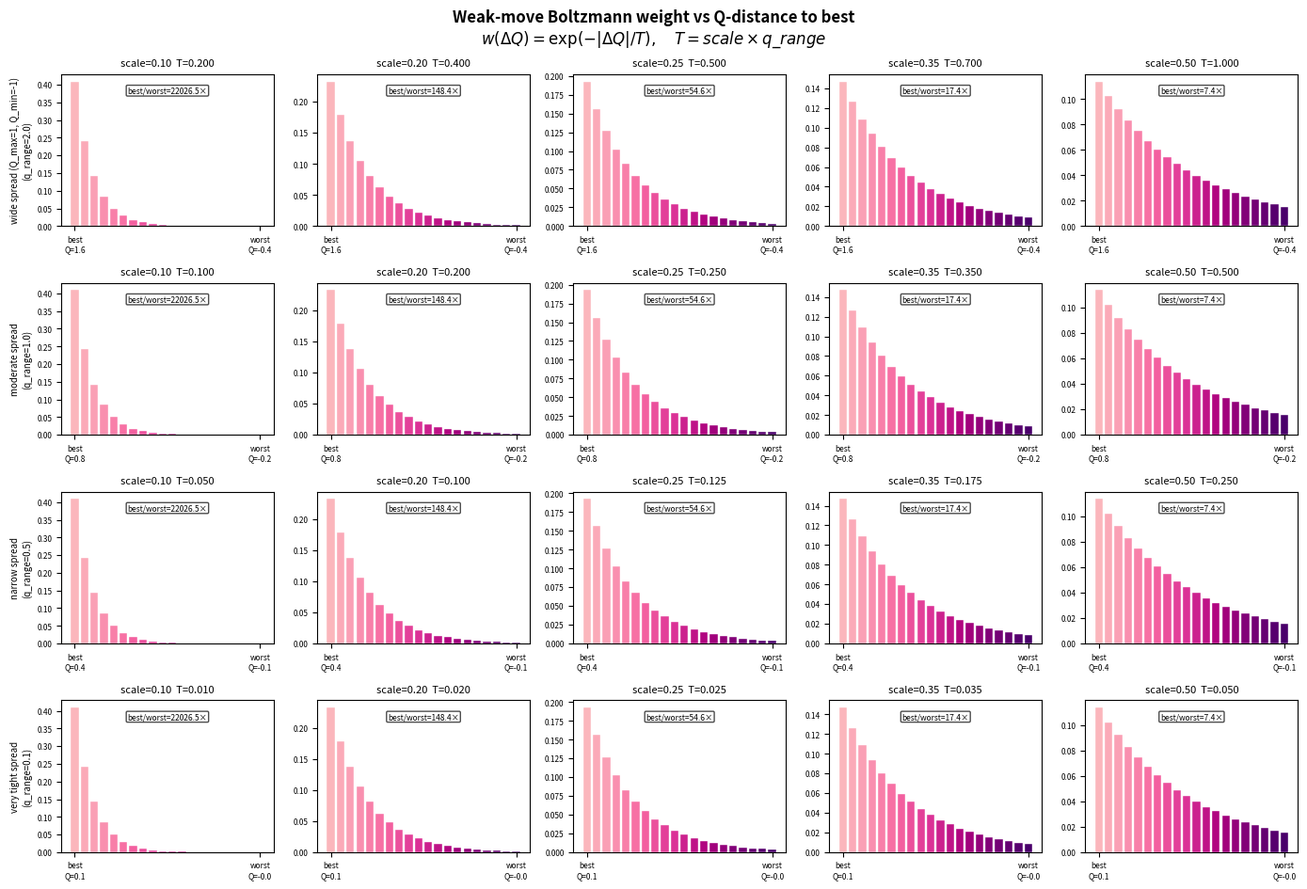

Reproduce this figure in Python.
"""Visualize the weak-move Boltzmann weight distribution.

Usage:
    python experiment/boltzmann_weights.py
"""

import numpy as np
import matplotlib.pyplot as plt

# Q-range scenarios (Othello max_utility=1, so Q ∈ [-1, 1])
SCENARIOS = [
    (2.0, "wide spread (Q_max=1, Q_min=-1)"),
    (1.0, "moderate spread"),
    (0.5, "narrow spread"),
    (0.1, "very tight spread"),
]

SCALE_FACTORS = [0.10, 0.20, 0.25, 0.35, 0.50]

# ---------------------------------------------------------------------------
fig, axes = plt.subplots(len(SCENARIOS), len(SCALE_FACTORS),
                         figsize=(len(SCALE_FACTORS) * 2.8, len(SCENARIOS) * 2.4))
fig.suptitle("Weak-move Boltzmann weight vs Q-distance to best\n"
             r"$w(\Delta Q) = \exp(-|\Delta Q| / T),\quad T = scale \times q\_range$",
             fontsize=12, fontweight="bold")

# Sample N hypothetical actions along the Q range
N_ACTIONS = 20

for row, (q_range, label) in enumerate(SCENARIOS):
    best_q = q_range * 0.8  # best Q near top of range
    # left=best Q, right=worst Q (descending Q)
    actions = np.linspace(best_q, best_q - q_range, N_ACTIONS)
    delta_q = best_q - actions  # 0 for best, q_range for worst

    for col, scale in enumerate(SCALE_FACTORS):
        ax = axes[row, col]
        T = max(q_range * scale, 0.01)
        weights = np.exp(-delta_q / T)
        probs = weights / weights.sum()

        colors = plt.cm.RdPu(0.3 + 0.7 * (delta_q / max(delta_q.max(), 0.001)))

        ax.bar(range(N_ACTIONS), probs, color=colors, edgecolor="white", linewidth=0.3)
        ax.set_title(f"scale={scale:.2f}  T={T:.3f}", fontsize=8)
        ax.set_xticks([0, N_ACTIONS - 1])
        ax.set_xticklabels([f"best\nQ={best_q:.1f}", f"worst\nQ={actions[-1]:.1f}"], fontsize=6)
        ax.tick_params(axis="y", labelsize=6)

        # Annotate best/worst prob ratio
        ratio = probs[0] / probs[-1] if probs[-1] > 0 else float("inf")
        ax.text(0.5, 0.92, f"best/worst={ratio:.1f}×", transform=ax.transAxes,
                fontsize=6, ha="center", va="top",
                bbox=dict(boxstyle="round,pad=0.15", facecolor="white", alpha=0.7))

        if col == 0:
            ax.set_ylabel(label + f"\n(q_range={q_range:.1f})", fontsize=7)

fig.tight_layout()
plt.show()
